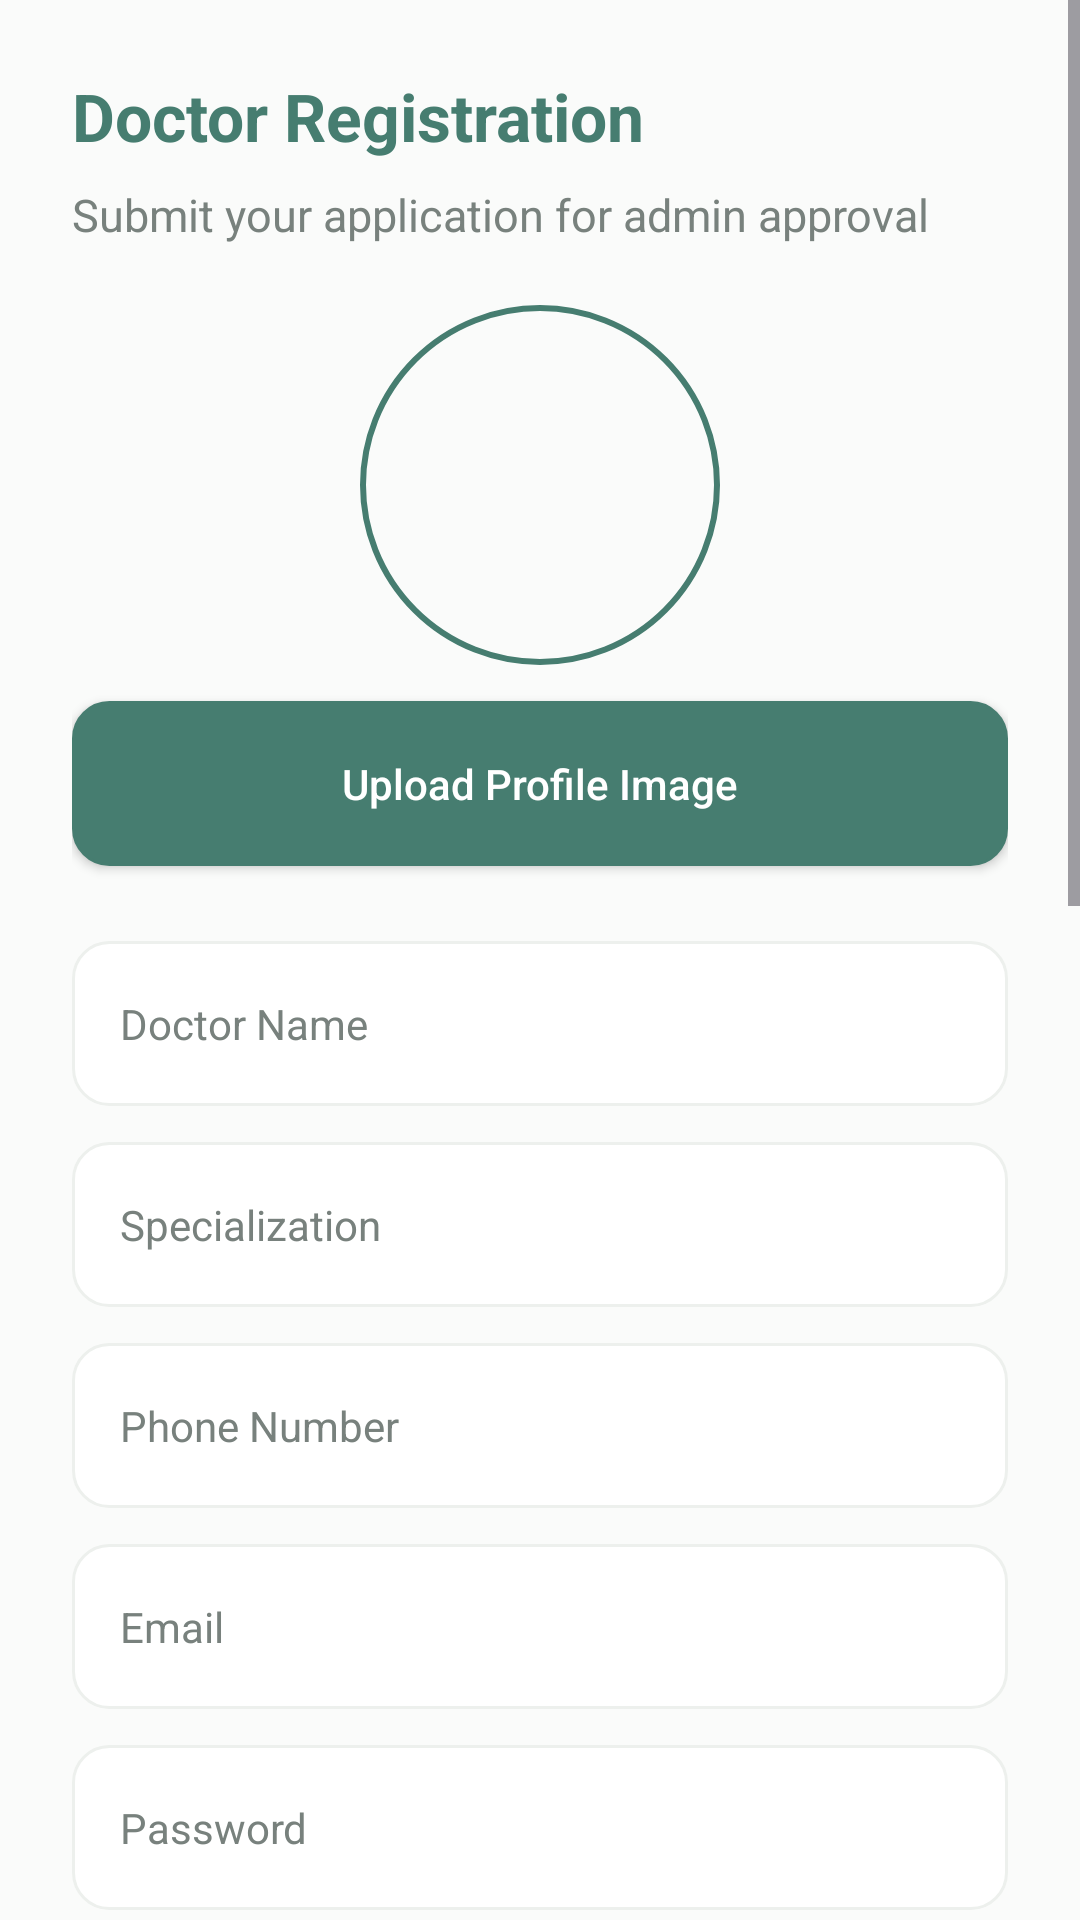

Layout XML and referenced resources for this Android screen:
<!-- AndroidManifest.xml: application theme Theme.MediCareAppointment -->
<!-- res/layout/activity_doctor_register.xml -->
<?xml version='1.0' encoding='utf-8'?>
<ScrollView xmlns:android="http://schemas.android.com/apk/res/android" android:layout_width="match_parent" android:layout_height="match_parent" android:background="@color/backgroundColor">


    <LinearLayout android:layout_width="match_parent" android:layout_height="wrap_content" android:orientation="vertical" android:padding="24dp">



        <TextView android:layout_width="wrap_content" android:layout_height="wrap_content" android:text="Doctor Registration" android:textColor="@color/primaryBlue" android:textSize="22sp" android:textStyle="bold" />





        <TextView android:layout_width="wrap_content" android:layout_height="wrap_content" android:layout_marginTop="8dp" android:text="Submit your application for admin approval" android:textColor="@color/textGray" android:textSize="15sp" />





        
        <ImageView android:id="@+id/imgDoctorProfile" android:layout_width="120dp" android:layout_height="120dp" android:layout_gravity="center" android:layout_marginTop="20dp" android:src="@drawable/ic_profile" android:scaleType="centerCrop" android:background="@drawable/bg_circle_image" android:padding="3dp" />



        <Button android:id="@+id/btnUploadProfileImage" android:layout_width="match_parent" android:layout_height="55dp" android:layout_marginTop="12dp" android:text="Upload Profile Image" android:textAllCaps="false" android:backgroundTint="@color/primaryBlue" android:textColor="@color/white" android:textSize="14sp" android:minHeight="48dp" android:fontFamily="sans-serif-medium" android:background="@drawable/bg_button_primary" />







        <EditText android:id="@+id/etDoctorName" android:layout_width="match_parent" android:layout_height="55dp" android:layout_marginTop="25dp" android:hint="Doctor Name" android:background="@drawable/bg_input_care" android:padding="16dp" android:textColor="@color/textDark" android:textColorHint="@color/textGray" android:textSize="14sp" android:minHeight="52dp" android:paddingStart="16dp" android:paddingEnd="16dp" />





        <EditText android:id="@+id/etSpecialization" android:layout_width="match_parent" android:layout_height="55dp" android:layout_marginTop="12dp" android:hint="Specialization" android:background="@drawable/bg_input_care" android:padding="16dp" android:textColor="@color/textDark" android:textColorHint="@color/textGray" android:textSize="14sp" android:minHeight="52dp" android:paddingStart="16dp" android:paddingEnd="16dp" />





        <EditText android:id="@+id/etDoctorPhone" android:layout_width="match_parent" android:layout_height="55dp" android:layout_marginTop="12dp" android:hint="Phone Number" android:inputType="phone" android:background="@drawable/bg_input_care" android:padding="16dp" android:textColor="@color/textDark" android:textColorHint="@color/textGray" android:textSize="14sp" android:minHeight="52dp" android:paddingStart="16dp" android:paddingEnd="16dp" />





        <EditText android:id="@+id/etDoctorEmail" android:layout_width="match_parent" android:layout_height="55dp" android:layout_marginTop="12dp" android:hint="Email" android:inputType="textEmailAddress" android:background="@drawable/bg_input_care" android:padding="16dp" android:textColor="@color/textDark" android:textColorHint="@color/textGray" android:textSize="14sp" android:minHeight="52dp" android:paddingStart="16dp" android:paddingEnd="16dp" />





        <EditText android:id="@+id/etDoctorPassword" android:layout_width="match_parent" android:layout_height="55dp" android:layout_marginTop="12dp" android:hint="Password" android:inputType="textPassword" android:background="@drawable/bg_input_care" android:padding="16dp" android:textColor="@color/textDark" android:textColorHint="@color/textGray" android:textSize="14sp" android:minHeight="52dp" android:paddingStart="16dp" android:paddingEnd="16dp" />





        <Spinner android:id="@+id/spinnerQualification" android:layout_width="match_parent" android:layout_height="55dp" android:layout_marginTop="12dp" android:background="@drawable/bg_soft_card" />





        <EditText android:id="@+id/etRegistrationNumber" android:layout_width="match_parent" android:layout_height="55dp" android:layout_marginTop="12dp" android:hint="Medical Registration Number" android:background="@drawable/bg_input_care" android:padding="16dp" android:textColor="@color/textDark" android:textColorHint="@color/textGray" android:textSize="14sp" android:minHeight="52dp" android:paddingStart="16dp" android:paddingEnd="16dp" />





        <EditText android:id="@+id/etExperience" android:layout_width="match_parent" android:layout_height="55dp" android:layout_marginTop="12dp" android:hint="Experience (Years)" android:inputType="number" android:background="@drawable/bg_input_care" android:padding="16dp" android:textColor="@color/textDark" android:textColorHint="@color/textGray" android:textSize="14sp" android:minHeight="52dp" android:paddingStart="16dp" android:paddingEnd="16dp" />





        <Spinner android:id="@+id/spinnerWorkingDays" android:layout_width="match_parent" android:layout_height="55dp" android:layout_marginTop="12dp" android:background="@drawable/bg_soft_card" />





        <EditText android:id="@+id/etStartTime" android:layout_width="match_parent" android:layout_height="55dp" android:layout_marginTop="12dp" android:hint="Select Start Time" android:focusable="false" android:clickable="true" android:background="@drawable/bg_input_care" android:padding="16dp" android:textColor="@color/textDark" android:textColorHint="@color/textGray" android:textSize="14sp" android:minHeight="52dp" android:paddingStart="16dp" android:paddingEnd="16dp" />





        <EditText android:id="@+id/etEndTime" android:layout_width="match_parent" android:layout_height="55dp" android:layout_marginTop="12dp" android:hint="Select End Time" android:focusable="false" android:clickable="true" android:background="@drawable/bg_input_care" android:padding="16dp" android:textColor="@color/textDark" android:textColorHint="@color/textGray" android:textSize="14sp" android:minHeight="52dp" android:paddingStart="16dp" android:paddingEnd="16dp" />





        <TextView android:layout_width="wrap_content" android:layout_height="wrap_content" android:layout_marginTop="15dp" android:text="Appointment Duration" android:textColor="@color/textGray" />





        <Spinner android:id="@+id/spAppointmentDuration" android:layout_width="match_parent" android:layout_height="55dp" android:layout_marginTop="8dp" android:background="@drawable/bg_soft_card" />





        <TextView android:layout_width="wrap_content" android:layout_height="wrap_content" android:layout_marginTop="15dp" android:text="Qualification Document" android:textColor="@color/textGray" />





        <Button android:id="@+id/btnUploadDocument" android:layout_width="match_parent" android:layout_height="55dp" android:text="Choose Document" android:textAllCaps="false" android:backgroundTint="@color/primaryBlue" android:textColor="@color/white" android:textSize="14sp" android:minHeight="48dp" android:fontFamily="sans-serif-medium" android:background="@drawable/bg_button_primary" />





        <TextView android:id="@+id/txtSelectedDocument" android:layout_width="match_parent" android:layout_height="wrap_content" android:layout_marginTop="8dp" android:text="No document selected" android:textColor="@color/textGray" />





        <Button android:id="@+id/btnSubmitDoctor" android:layout_width="match_parent" android:layout_height="55dp" android:layout_marginTop="25dp" android:text="Submit Application" android:textAllCaps="false" android:textStyle="bold" android:textColor="@color/white" android:backgroundTint="@color/primaryBlue" android:textSize="14sp" android:minHeight="48dp" android:fontFamily="sans-serif-medium" android:background="@drawable/bg_button_primary" />




    </LinearLayout>


</ScrollView>
<!-- resources referenced by this layout -->
<resources>
  <color name="backgroundColor">#FAFBFA</color>
  <color name="primaryBlue">#467D70</color>
  <color name="textDark">#182522</color>
  <color name="textGray">#78817D</color>
  <color name="white">#FFFFFF</color>
  <!-- drawable bg_button_primary (drawable) -->
  <?xml version="1.0" encoding="utf-8"?>
  <shape xmlns:android="http://schemas.android.com/apk/res/android"><solid android:color="#467D70"/><corners android:radius="12dp"/><stroke android:width="1dp" android:color="#EDF0ED"/></shape>
  <!-- drawable bg_circle_image (drawable) -->
  <?xml version="1.0" encoding="utf-8"?>
  <shape xmlns:android="http://schemas.android.com/apk/res/android">
  
      <solid android:color="@android:color/transparent"/>
  
      <corners android:radius="60dp"/>
  
      <stroke
          android:width="2dp"
          android:color="@color/primaryBlue"/>
  
  </shape>
  <!-- drawable bg_input_care (drawable) -->
  <?xml version="1.0" encoding="utf-8"?>
  <shape xmlns:android="http://schemas.android.com/apk/res/android"><solid android:color="#FFFFFF"/><corners android:radius="12dp"/><stroke android:width="1dp" android:color="#EDF0ED"/></shape>
  <!-- drawable bg_soft_card (drawable) -->
  <?xml version="1.0" encoding="utf-8"?>
  <shape xmlns:android="http://schemas.android.com/apk/res/android"><solid android:color="#FFFFFF"/><corners android:radius="14dp"/><stroke android:width="1dp" android:color="#EDF0ED"/></shape>
  <style name="Theme.MediCareAppointment" parent="Theme.Material3.DayNight.NoActionBar">
          <item name="colorPrimary">@color/primaryBlue</item>
          <item name="colorSecondary">@color/softBlue</item>
          <item name="android:windowBackground">@color/backgroundColor</item>
          <item name="android:statusBarColor">@color/backgroundColor</item>
          <item name="android:navigationBarColor">@color/backgroundColor</item>
          <item name="android:windowLightStatusBar">true</item>
          <item name="android:fontFamily">sans-serif</item>
      </style>
  <color name="softBlue">#EAF2EF</color>
</resources>
